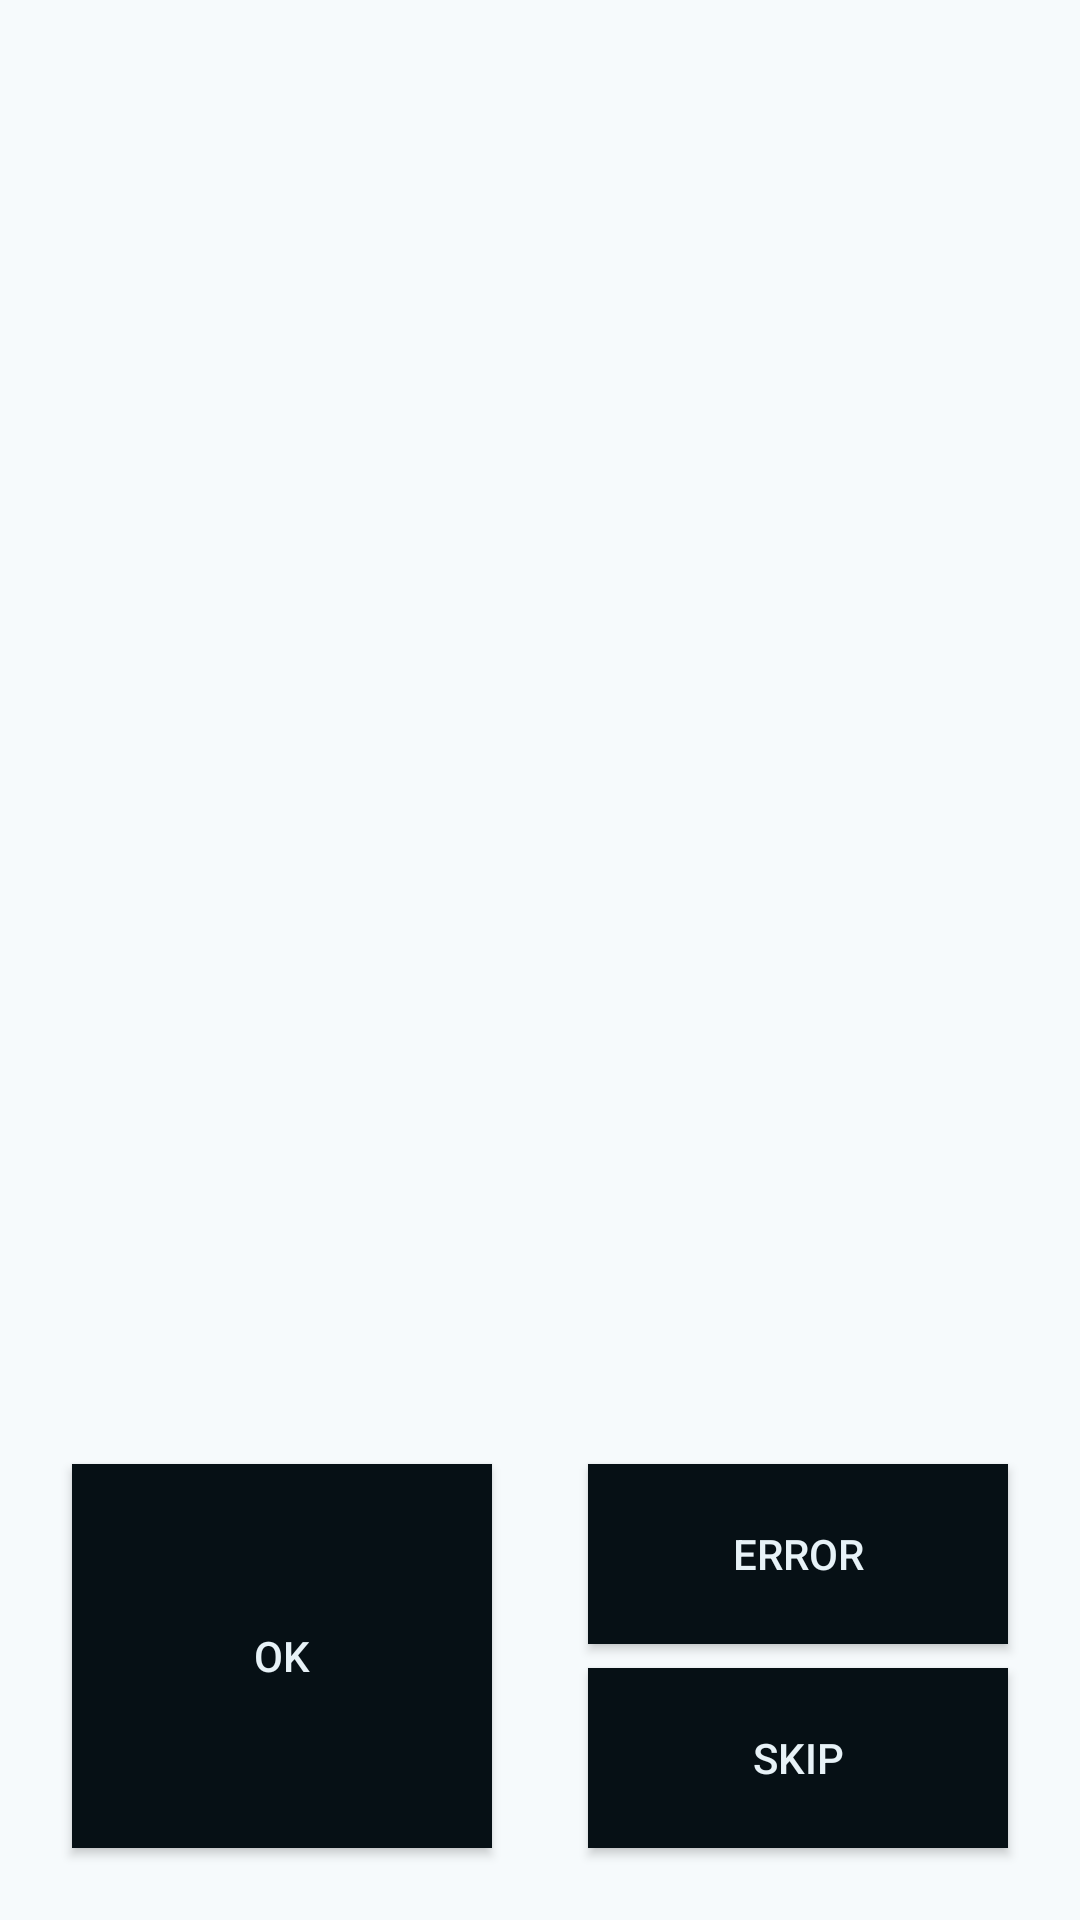

Layout XML and referenced resources for this Android screen:
<!-- AndroidManifest.xml: application theme AppTheme -->
<!-- res/layout/activity_game.xml -->
<?xml version="1.0" encoding="utf-8"?>
<android.support.constraint.ConstraintLayout xmlns:android="http://schemas.android.com/apk/res/android"
    xmlns:app="http://schemas.android.com/apk/res-auto"
    xmlns:tools="http://schemas.android.com/tools"
    style="@style/activityStyle"
    tools:context=".activities.game.GameActivity">

    <Button
        android:id="@+id/okButton"
        android:layout_width="140dp"
        android:layout_height="128dp"
        android:layout_marginStart="24dp"
        android:layout_marginBottom="24dp"
        style="@style/darkButtonStyle"
        android:text="@string/ok"
        app:layout_constraintBottom_toBottomOf="parent"
        app:layout_constraintStart_toStartOf="parent" />

    <Button
        android:id="@+id/errorButton"
        android:layout_width="140dp"
        android:layout_height="60dp"
        android:layout_marginEnd="24dp"
        android:layout_marginBottom="8dp"
        android:text="@string/error"
        style="@style/darkButtonStyle"
        app:layout_constraintBottom_toTopOf="@+id/skipButton"
        app:layout_constraintEnd_toEndOf="parent" />

    <Button
        android:id="@+id/skipButton"
        android:layout_width="140dp"
        android:layout_height="60dp"
        android:layout_marginEnd="24dp"
        android:layout_marginBottom="24dp"
        android:text="@string/skip"
        style="@style/darkButtonStyle"
        app:layout_constraintBottom_toBottomOf="parent"
        app:layout_constraintEnd_toEndOf="parent" />

    <TextView
        android:id="@+id/remainingTime"
        android:layout_width="96dp"
        android:layout_height="48dp"
        android:layout_marginStart="24dp"
        android:layout_marginTop="24dp"
        android:textSize="24sp"
        android:textColor="@color/textBlack"
        app:layout_constraintStart_toStartOf="parent"
        app:layout_constraintTop_toTopOf="parent"
        tools:textSize="18sp" />

    <TextView
        android:id="@+id/currentWord"
        android:layout_width="280dp"
        android:layout_height="64dp"
        android:gravity="center"
        android:textColor="@color/textBlack"
        app:autoSizeTextType="uniform"
        app:autoSizeMinTextSize="10sp"
        app:autoSizeMaxTextSize="100sp"
        app:autoSizeStepGranularity="1sp"
        app:layout_constraintBottom_toBottomOf="parent"
        app:layout_constraintEnd_toEndOf="parent"
        app:layout_constraintStart_toStartOf="parent"
        app:layout_constraintTop_toTopOf="parent"
        app:layout_constraintVertical_bias="0.4" />

</android.support.constraint.ConstraintLayout>
<!-- resources referenced by this layout -->
<resources>
  <color name="textBlack">#061015</color>
  <string name="error">Error</string>
  <string name="ok">OK</string>
  <string name="skip">Skip</string>
  <style name="activityStyle">
          <item name="android:background">@color/backgroundWhite</item>
          <item name="android:layout_width">match_parent</item>
          <item name="android:layout_height">match_parent</item>
      </style>
  <style name="darkButtonStyle">
          <item name="android:background">@color/buttonBackgroundBlack</item>
          <item name="android:textColor">@color/buttonTextWhite</item>
      </style>
  <style name="AppTheme" parent="Theme.AppCompat.DayNight.NoActionBar">
          
          <item name="colorPrimary">@color/colorPrimary</item>
          <item name="colorPrimaryDark">@color/colorPrimaryDark</item>
          <item name="colorAccent">@color/colorAccent</item>
      </style>
  <color name="backgroundWhite">#f6fafc</color>
  <color name="buttonBackgroundBlack">#061015</color>
  <color name="buttonTextWhite">#e7f2f7</color>
  <color name="colorPrimary">#008577</color>
  <color name="colorPrimaryDark">#00574B</color>
  <color name="colorAccent">#061015</color>
</resources>
